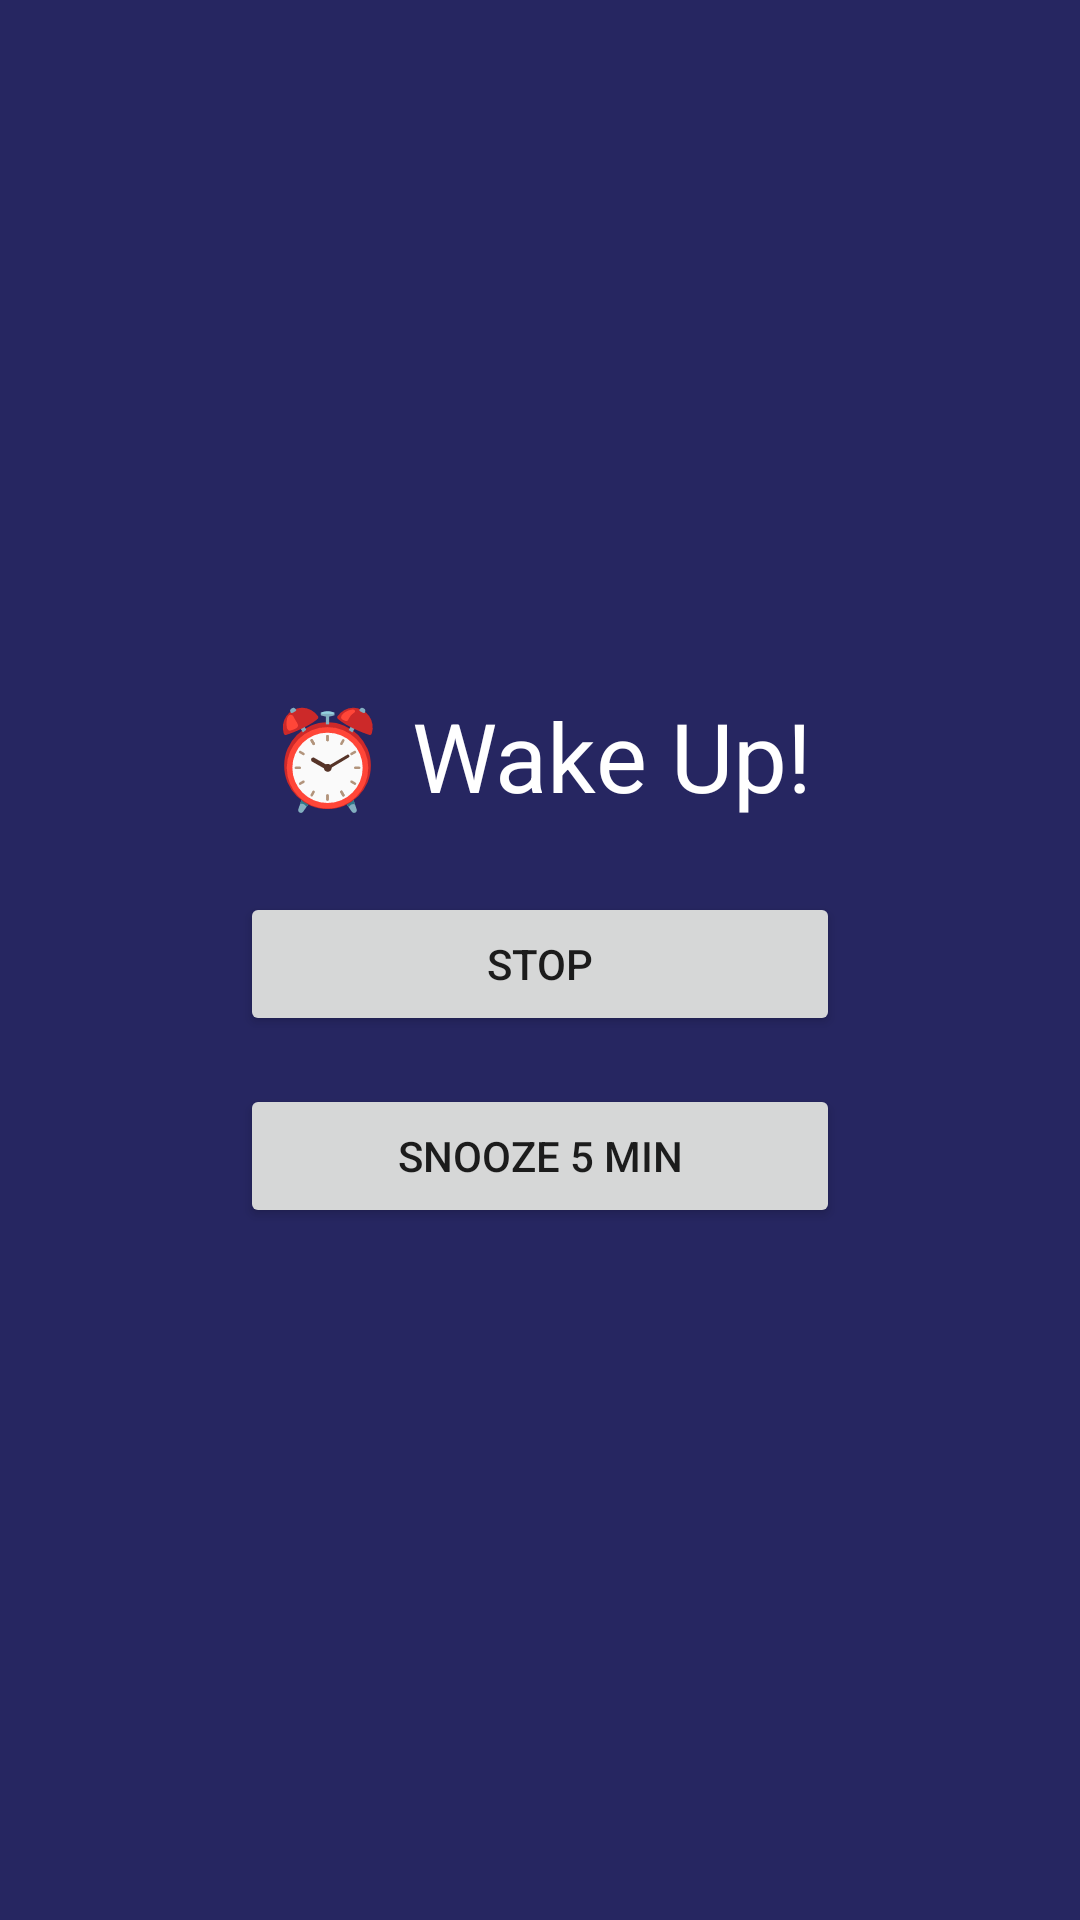

The Android layout XML behind this screen, and the referenced resources:
<!-- AndroidManifest.xml: application theme Theme.SleepZen -->
<!-- res/layout/activity_alarm.xml -->
<?xml version="1.0" encoding="utf-8"?>
<LinearLayout xmlns:android="http://schemas.android.com/apk/res/android"
    android:id="@+id/alarm_container"
    android:layout_width="match_parent"
    android:layout_height="match_parent"
    android:orientation="vertical"
    android:gravity="center"
    android:padding="32dp"
    android:background="#262661">

    <TextView
        android:id="@+id/tvAlarmTitle"
        android:layout_width="wrap_content"
        android:layout_height="wrap_content"
        android:text="⏰ Wake Up!"
        android:textSize="32sp"
        android:textColor="@android:color/white"
        android:layout_marginBottom="24dp"/>

    <Button
        android:id="@+id/btnStop"
        android:layout_width="200dp"
        android:layout_height="wrap_content"
        android:text="Stop"
        android:layout_marginBottom="16dp"/>

    <Button
        android:id="@+id/btnSnooze"
        android:layout_width="200dp"
        android:layout_height="wrap_content"
        android:text="Snooze 5 min"/>
</LinearLayout>
<!-- resources referenced by this layout -->
<resources>
  <style name="Theme.SleepZen" parent="Theme.MaterialComponents.Light.NoActionBar">
          
          <item name="colorPrimary">#FF9800</item>
          <item name="colorOnPrimary">#FFFFFF</item>
          <item name="colorSecondary">#FF9800</item>
          <item name="colorOnSecondary">@color/white</item>
  
          
          <item name="colorSurface">#262661</item>
          <item name="colorOnSurface">@color/white</item>
          <item name="android:colorBackground">#262661</item>
          <item name="colorOnBackground">@color/white</item>
  
          
          <item name="android:statusBarColor">@color/brandPrimaryDark</item>
          <item name="android:navigationBarColor">@color/white</item>
  
          
          <item name="textAppearanceHeadline1">@style/TextAppearance.SleepZen.Headline1</item>
          <item name="textAppearanceBody1">@style/TextAppearance.SleepZen.Body1</item>
  
          
          <item name="shapeAppearanceSmallComponent">@style/Shape.SleepZen.Small</item>
          <item name="shapeAppearanceMediumComponent">@style/Shape.SleepZen.Medium</item>
          <item name="shapeAppearanceLargeComponent">@style/Shape.SleepZen.Large</item>
      </style>
  <color name="white">#FFFFFFFF</color>
  <color name="brandPrimaryDark">#1976D2</color>
  <style name="TextAppearance.SleepZen.Headline1" parent="TextAppearance.MaterialComponents.Headline1">
          <item name="fontFamily">@font/roboto_medium</item>
          <item name="android:textSize">24sp</item>
      </style>
  <style name="TextAppearance.SleepZen.Body1" parent="TextAppearance.MaterialComponents.Body1">
          <item name="fontFamily">@font/roboto_regular</item>
          <item name="android:textSize">16sp</item>
      </style>
  <style name="Shape.SleepZen.Small" parent="ShapeAppearance.MaterialComponents.SmallComponent">
          <item name="cornerFamily">rounded</item>
          <item name="cornerSize">4dp</item>
      </style>
  <style name="Shape.SleepZen.Medium" parent="ShapeAppearance.MaterialComponents.MediumComponent">
          <item name="cornerFamily">rounded</item>
          <item name="cornerSize">8dp</item>
      </style>
  <style name="Shape.SleepZen.Large" parent="ShapeAppearance.MaterialComponents.LargeComponent">
          <item name="cornerFamily">rounded</item>
          <item name="cornerSize">16dp</item>
      </style>
</resources>
